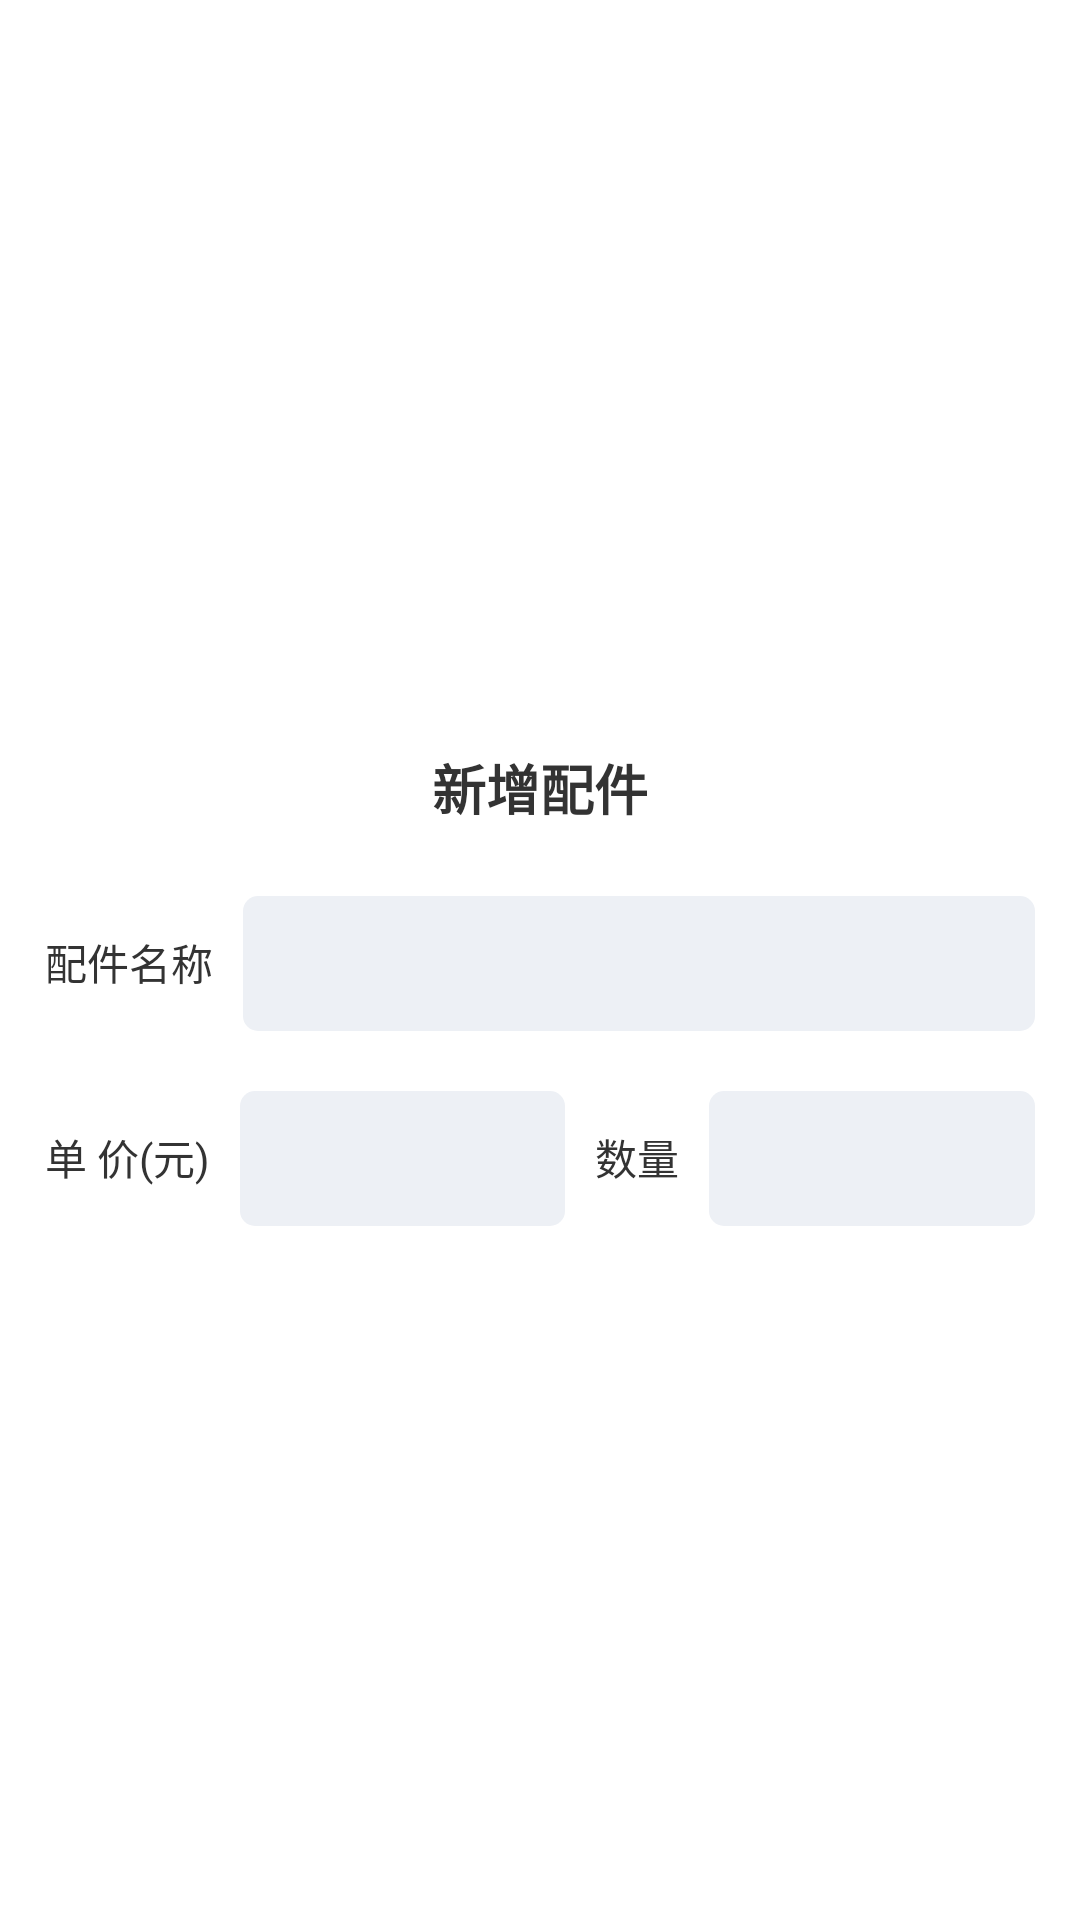

The Android layout XML behind this screen, and the referenced resources:
<!-- AndroidManifest.xml: application theme AppTheme -->
<!-- res/layout/dialog_add_car_part.xml -->
<?xml version="1.0" encoding="utf-8"?>
<LinearLayout xmlns:android="http://schemas.android.com/apk/res/android"
    xmlns:tools="http://schemas.android.com/tools"
    android:layout_width="match_parent"
    android:layout_height="wrap_content"
    android:gravity="center"
    android:orientation="vertical"
    android:paddingTop="20dp">

    <TextView
        android:id="@+id/tv_title"
        android:layout_width="wrap_content"
        android:layout_height="wrap_content"
        android:text="@string/new_add_car_part"
        android:textColor="@color/colorTxtColor"
        android:textSize="18sp"
        android:textStyle="bold" />

    <LinearLayout
        android:layout_width="match_parent"
        android:layout_height="50dp"
        android:layout_marginTop="20dp"
        android:orientation="horizontal"
        android:paddingLeft="15dp"
        android:paddingRight="15dp">

        <TextView
            android:id="@+id/tv_first_title"
            android:layout_width="wrap_content"
            android:layout_height="match_parent"
            android:gravity="center_vertical"
            android:text="@string/car_part_name"
            android:textColor="@color/colorTxtColor"
            android:textSize="14sp" />

        <android.support.v7.widget.AppCompatEditText
            android:id="@+id/et_part_name"
            android:layout_width="0dp"
            android:layout_height="45dp"
            android:layout_marginLeft="10dp"
            android:layout_weight="1"
            android:background="@drawable/item_gray_shape"
            android:gravity="right|center_vertical"
            android:paddingLeft="10dp"
            android:paddingRight="10dp"
            android:textColor="@color/colorTextBlack"
            android:textColorHint="@color/colorTextBlack"
            android:textSize="14sp"
            tools:ignore="RtlHardcoded,RtlSymmetry" />
    </LinearLayout>

    <LinearLayout
        android:layout_width="match_parent"
        android:layout_height="50dp"
        android:layout_marginTop="15dp"
        android:orientation="horizontal"
        android:paddingLeft="15dp"
        android:paddingRight="15dp">

        <TextView
            android:layout_width="wrap_content"
            android:layout_height="match_parent"
            android:gravity="center_vertical"
            android:text="@string/car_part_price"
            android:textColor="@color/colorTxtColor"
            android:textSize="14sp" />

        <android.support.v7.widget.AppCompatEditText
            android:id="@+id/et_part_price"
            android:layout_width="0dp"
            android:layout_height="45dp"
            android:layout_marginLeft="10dp"
            android:layout_weight="1"
            android:background="@drawable/item_gray_shape"
            android:gravity="right|center_vertical"
            android:inputType="numberDecimal"
            android:paddingLeft="10dp"
            android:paddingRight="10dp"
            android:textColor="@color/colorTextBlack"
            android:textColorHint="@color/colorTextBlack"
            android:textSize="14sp"
            tools:ignore="RtlHardcoded,RtlSymmetry" />

        <TextView
            android:id="@+id/tv_third_title"
            android:layout_width="wrap_content"
            android:layout_height="match_parent"
            android:layout_marginStart="10dp"
            android:layout_marginLeft="10dp"
            android:gravity="center_vertical"
            android:text="@string/car_part_count"
            android:textColor="@color/colorTxtColor"
            android:textSize="14sp" />

        <android.support.v7.widget.AppCompatEditText
            android:id="@+id/et_part_count"
            android:layout_width="0dp"
            android:layout_height="45dp"
            android:layout_marginLeft="10dp"
            android:layout_weight="1"
            android:background="@drawable/item_gray_shape"
            android:gravity="right|center_vertical"
            android:inputType="numberDecimal"
            android:paddingLeft="10dp"
            android:paddingRight="10dp"
            android:textColor="@color/colorTextBlack"
            android:textColorHint="@color/colorTextBlack"
            android:textSize="14sp"
            tools:ignore="RtlHardcoded,RtlSymmetry" />
    </LinearLayout>


</LinearLayout>
<!-- resources referenced by this layout -->
<resources>
  <color name="colorTextBlack">#666666</color>
  <color name="colorTxtColor">#333333</color>
  <!-- drawable item_gray_shape (drawable) -->
  <?xml version="1.0" encoding="utf-8"?>
  <shape xmlns:android="http://schemas.android.com/apk/res/android">
      <corners android:radius="5dp" />
      <solid android:color="@color/bg_edit_solid" />
  </shape>
  <string name="car_part_count">数量</string>
  <string name="car_part_name">配件名称</string>
  <string name="car_part_price">单\u0020价(元)</string>
  <string name="new_add_car_part">新增配件</string>
  <style name="AppTheme" parent="QMUI.Compat.NoActionBar">
          
          <item name="colorPrimary">@color/colorPrimary</item>
          <item name="colorPrimaryDark">@color/colorPrimaryDark</item>
          <item name="colorAccent">@color/colorAccent</item>
      </style>
  <color name="bg_edit_solid">#EDF0F5</color>
  <color name="colorPrimary">#ff9a6a</color>
  <color name="colorPrimaryDark">#ff9a6a</color>
  <color name="colorAccent">#ff9a6a</color>
</resources>
